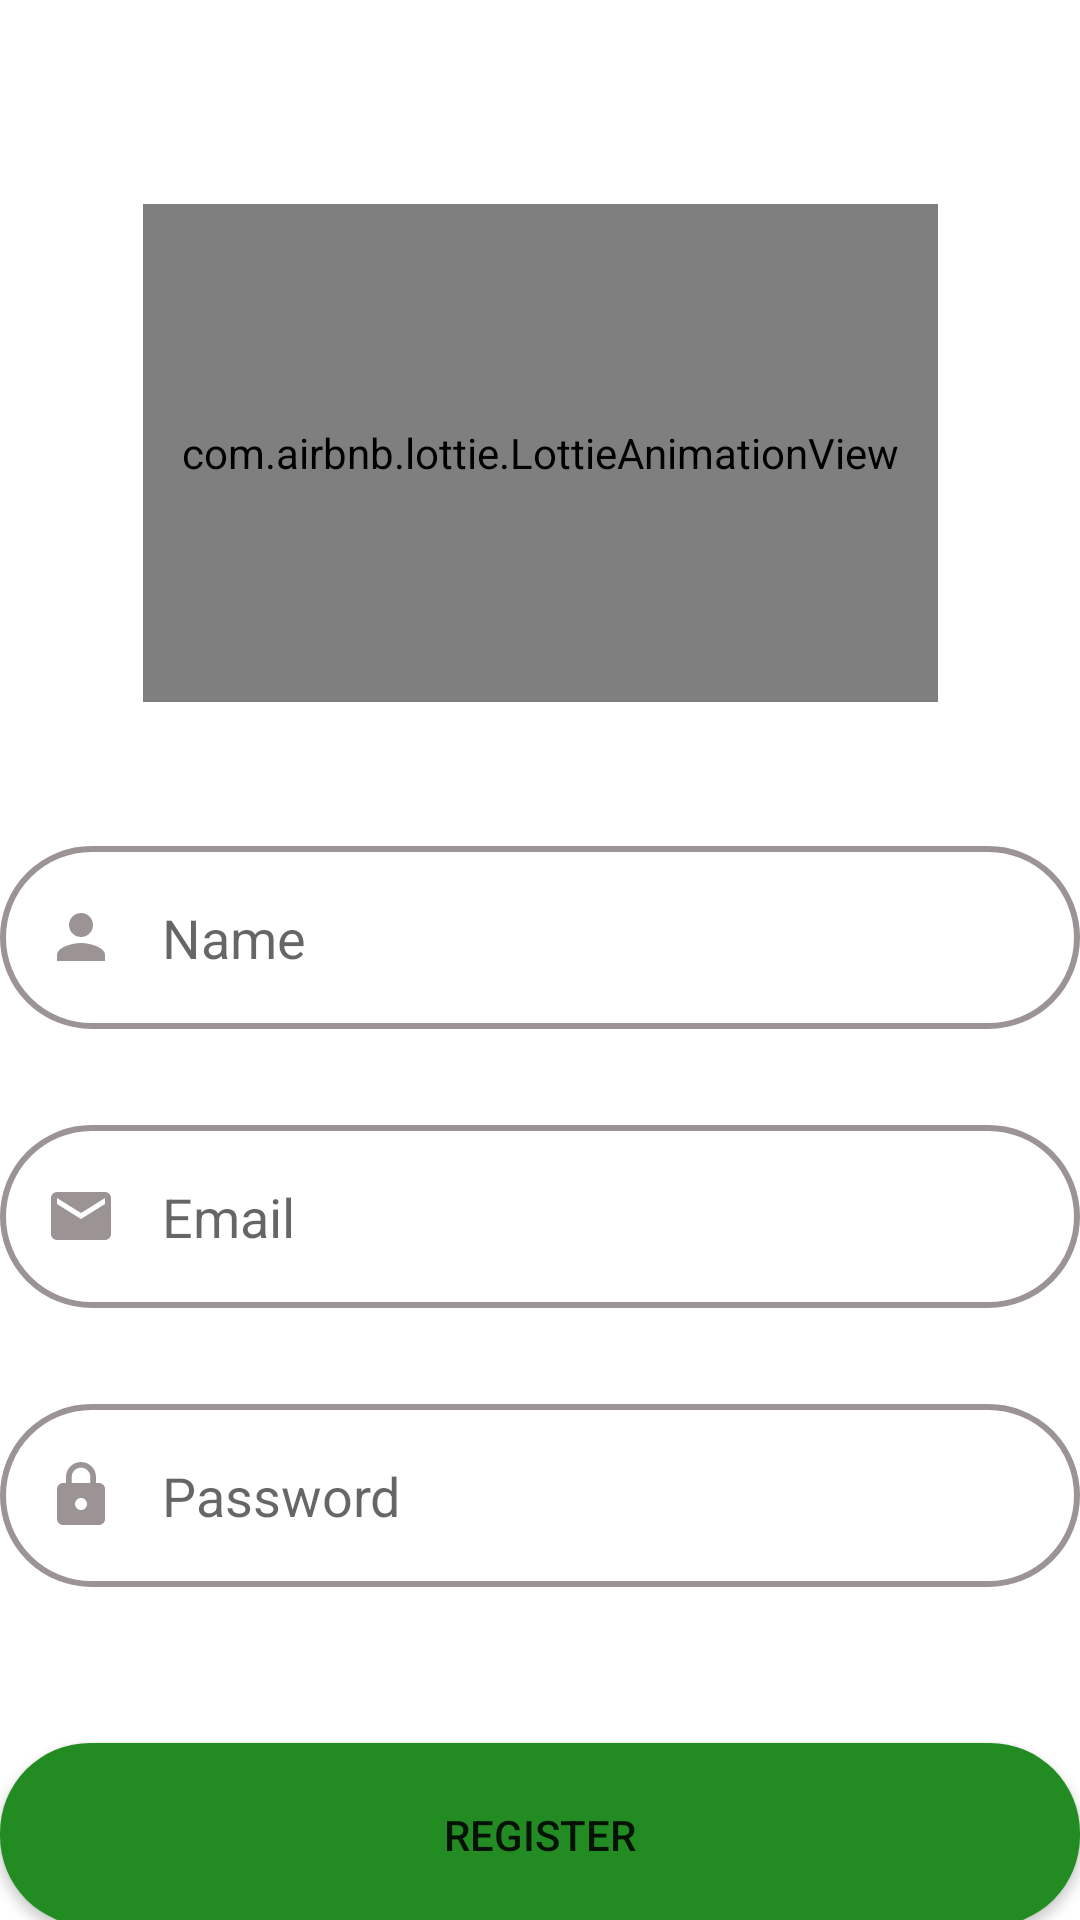

Here is an Android app screen rendered from its layout file. Give the layout XML and the strings, colors and styles it references.
<!-- AndroidManifest.xml: application theme Theme.Final -->
<!-- res/layout/activity_sign_up.xml -->
<?xml version="1.0" encoding="utf-8"?>
<androidx.constraintlayout.widget.ConstraintLayout xmlns:android="http://schemas.android.com/apk/res/android"
    xmlns:app="http://schemas.android.com/apk/res-auto"
    xmlns:tools="http://schemas.android.com/tools"
    android:layout_width="match_parent"
    android:layout_height="match_parent"
    tools:context=".Sign_up">

    <EditText
        android:id="@+id/name"
        android:layout_width="360dp"
        android:layout_height="61dp"
        android:layout_marginTop="48dp"
        android:background="@drawable/edit_text_final"
        android:drawableLeft="@drawable/person_final"
        android:drawablePadding="15dp"
        android:ems="10"
        android:hint="Name"
        android:inputType="textPersonName"
        android:paddingLeft="15dp"
        app:layout_constraintEnd_toEndOf="@+id/lottie_head"
        app:layout_constraintHorizontal_bias="0.505"
        app:layout_constraintStart_toStartOf="@+id/lottie_head"
        app:layout_constraintTop_toBottomOf="@+id/lottie_head"
        tools:ignore="MissingConstraints" />

    <EditText
        android:id="@+id/phone"
        android:layout_width="360dp"
        android:layout_height="61dp"
        android:layout_marginTop="32dp"
        android:background="@drawable/edit_text_final"
        android:drawableLeft="@drawable/mail_final"
        android:drawablePadding="15dp"
        android:ems="10"
        android:hint="Email"
        android:inputType="textEmailAddress"
        android:paddingLeft="15dp"
        app:layout_constraintEnd_toEndOf="@+id/name"
        app:layout_constraintHorizontal_bias="0.0"
        app:layout_constraintStart_toStartOf="@+id/name"
        app:layout_constraintTop_toBottomOf="@+id/name"
        tools:ignore="MissingConstraints" />

    <EditText
        android:id="@+id/password"
        android:layout_width="360dp"
        android:layout_height="61dp"
        android:layout_marginTop="32dp"
        android:background="@drawable/edit_text_final"
        android:drawableLeft="@drawable/password_final"
        android:drawablePadding="15dp"
        android:ems="10"
        android:hint="Password"
        android:inputType="textPassword"
        android:paddingLeft="15dp"
        app:layout_constraintEnd_toEndOf="@+id/phone"
        app:layout_constraintHorizontal_bias="0.0"
        app:layout_constraintStart_toStartOf="@+id/phone"
        app:layout_constraintTop_toBottomOf="@+id/phone"
        tools:ignore="MissingConstraints" />

    <Button
        android:id="@+id/register1"
        android:layout_width="360dp"
        android:layout_height="61dp"
        android:layout_marginTop="52dp"
        android:background="@drawable/button"
        android:text="REGISTER"
        app:layout_constraintEnd_toEndOf="@+id/password"
        app:layout_constraintStart_toStartOf="@+id/password"
        app:layout_constraintTop_toBottomOf="@+id/password" />

    <TextView
        android:id="@+id/login"
        android:layout_width="wrap_content"
        android:layout_height="wrap_content"
        android:text="Login"
        android:textColor="@color/forest_green"
        android:textSize="14dp"
        android:textStyle="bold"
        app:layout_constraintBottom_toBottomOf="@+id/textView3"
        app:layout_constraintEnd_toEndOf="@+id/register1"
        app:layout_constraintHorizontal_bias="0.0"
        app:layout_constraintStart_toEndOf="@+id/textView3"
        app:layout_constraintTop_toTopOf="@+id/textView3"
        app:layout_constraintVertical_bias="1.0" />

    <com.airbnb.lottie.LottieAnimationView
        android:id="@+id/lottie_head"
        android:layout_width="265dp"
        android:layout_height="166dp"
        android:layout_marginTop="68dp"
        app:layout_constraintEnd_toEndOf="parent"
        app:layout_constraintStart_toStartOf="parent"
        app:layout_constraintTop_toTopOf="parent"
        app:lottie_autoPlay="true"
        app:lottie_rawRes="@raw/header"
        app:lottie_repeatCount="@integer/material_motion_duration_long_2"
        app:lottie_repeatMode="restart"
        tools:ignore="MissingConstraints" />

    <TextView
        android:id="@+id/textView3"
        android:layout_width="wrap_content"
        android:layout_height="wrap_content"
        android:layout_marginStart="100dp"
        android:layout_marginBottom="44dp"
        android:text="Have an account?"
        app:layout_constraintBottom_toBottomOf="parent"
        app:layout_constraintStart_toStartOf="@+id/register1" />

</androidx.constraintlayout.widget.ConstraintLayout>
<!-- resources referenced by this layout -->
<resources>
  <color name="forest_green">#228C22</color>
  <!-- drawable button (drawable) -->
  <?xml version="1.0" encoding="utf-8"?>
  <selector xmlns:android="http://schemas.android.com/apk/res/android">
  
      <item android:state_pressed="true" android:drawable="@drawable/button_pressed"/>
      <item android:state_pressed="false" android:drawable="@drawable/button_normal"/>
  
  
  </selector>
  <!-- drawable edit_text_final (drawable) -->
  <?xml version="1.0" encoding="utf-8"?>
  <selector xmlns:android="http://schemas.android.com/apk/res/android">
      <item android:state_focused="true" android:drawable="@drawable/edit_shape"/>
      <item android:state_focused="false" android:drawable="@drawable/edit_shape2"/>
  
  </selector>
  <!-- drawable mail_final (drawable) -->
  <?xml version="1.0" encoding="utf-8"?>
  <selector xmlns:android="http://schemas.android.com/apk/res/android">
      <item android:state_focused="true" android:drawable="@drawable/mail2"/>
      <item android:state_focused="false" android:drawable="@drawable/mail"/>
  </selector>
  <!-- drawable password_final (drawable) -->
  <?xml version="1.0" encoding="utf-8"?>
  <selector xmlns:android="http://schemas.android.com/apk/res/android">
      <item android:state_focused="true" android:drawable="@drawable/password2"/>
      <item android:state_focused="false" android:drawable="@drawable/password"/>
  
  </selector>
  <!-- drawable person_final (drawable) -->
  <?xml version="1.0" encoding="utf-8"?>
  <selector xmlns:android="http://schemas.android.com/apk/res/android">
      <item android:state_focused="true" android:drawable="@drawable/person"/>
      <item android:state_focused="false" android:drawable="@drawable/person2"/>
  
  </selector>
  <!-- drawable button_pressed (drawable) -->
  <?xml version="1.0" encoding="utf-8"?>
  <shape
      android:shape="rectangle"
  
      xmlns:android="http://schemas.android.com/apk/res/android">
  
      <solid android:color="#15DF15"/>
      <corners android:radius="30dp"/>
  
  </shape>
  <!-- drawable button_normal (drawable) -->
  <?xml version="1.0" encoding="utf-8"?>
  <shape
      android:shape="rectangle"
  
      xmlns:android="http://schemas.android.com/apk/res/android">
  
      <solid android:color="@color/forest_green"/>
      <corners android:radius="30dp"/>
  
  </shape>
  <!-- drawable edit_shape (drawable) -->
  <?xml version="1.0" encoding="utf-8"?>
  <shape xmlns:android="http://schemas.android.com/apk/res/android">
  
      <corners android:radius="30dp" />
      <stroke android:color="@color/forest_green"
          android:width="2dp"/>
  
  </shape>
  <!-- drawable edit_shape2 (drawable) -->
  <?xml version="1.0" encoding="utf-8"?>
  <shape xmlns:android="http://schemas.android.com/apk/res/android">
  
      <corners android:radius="30dp" />
      <stroke android:color="@color/hint"
          android:width="2dp"/>
  
  </shape>
  <!-- drawable person (drawable) -->
  <vector android:height="24dp" android:tint="@color/forest_green"
      android:viewportHeight="24" android:viewportWidth="24"
      android:width="24dp" xmlns:android="http://schemas.android.com/apk/res/android">
  
      <path android:fillColor="@color/forest_green" android:pathData="M12,12c2.21,0 4,-1.79 4,-4s-1.79,-4 -4,-4 -4,1.79 -4,4 1.79,4 4,4zM12,14c-2.67,0 -8,1.34 -8,4v2h16v-2c0,-2.66 -5.33,-4 -8,-4z"/>
  </vector>
  <!-- drawable person2 (drawable) -->
  <vector android:height="24dp" android:tint="@color/hint"
      android:viewportHeight="24" android:viewportWidth="24"
      android:width="24dp" xmlns:android="http://schemas.android.com/apk/res/android">
      <path android:fillColor="@color/hint" android:pathData="M12,12c2.21,0 4,-1.79 4,-4s-1.79,-4 -4,-4 -4,1.79 -4,4 1.79,4 4,4zM12,14c-2.67,0 -8,1.34 -8,4v2h16v-2c0,-2.66 -5.33,-4 -8,-4z"/>
  </vector>
  <color name="white">#FFFFFFFF</color>
  <color name="teal_200">#FF03DAC5</color>
  <color name="teal_700">#FF018786</color>
  <color name="black">#FF000000</color>
  <color name="hint">#9C9494</color>
</resources>
